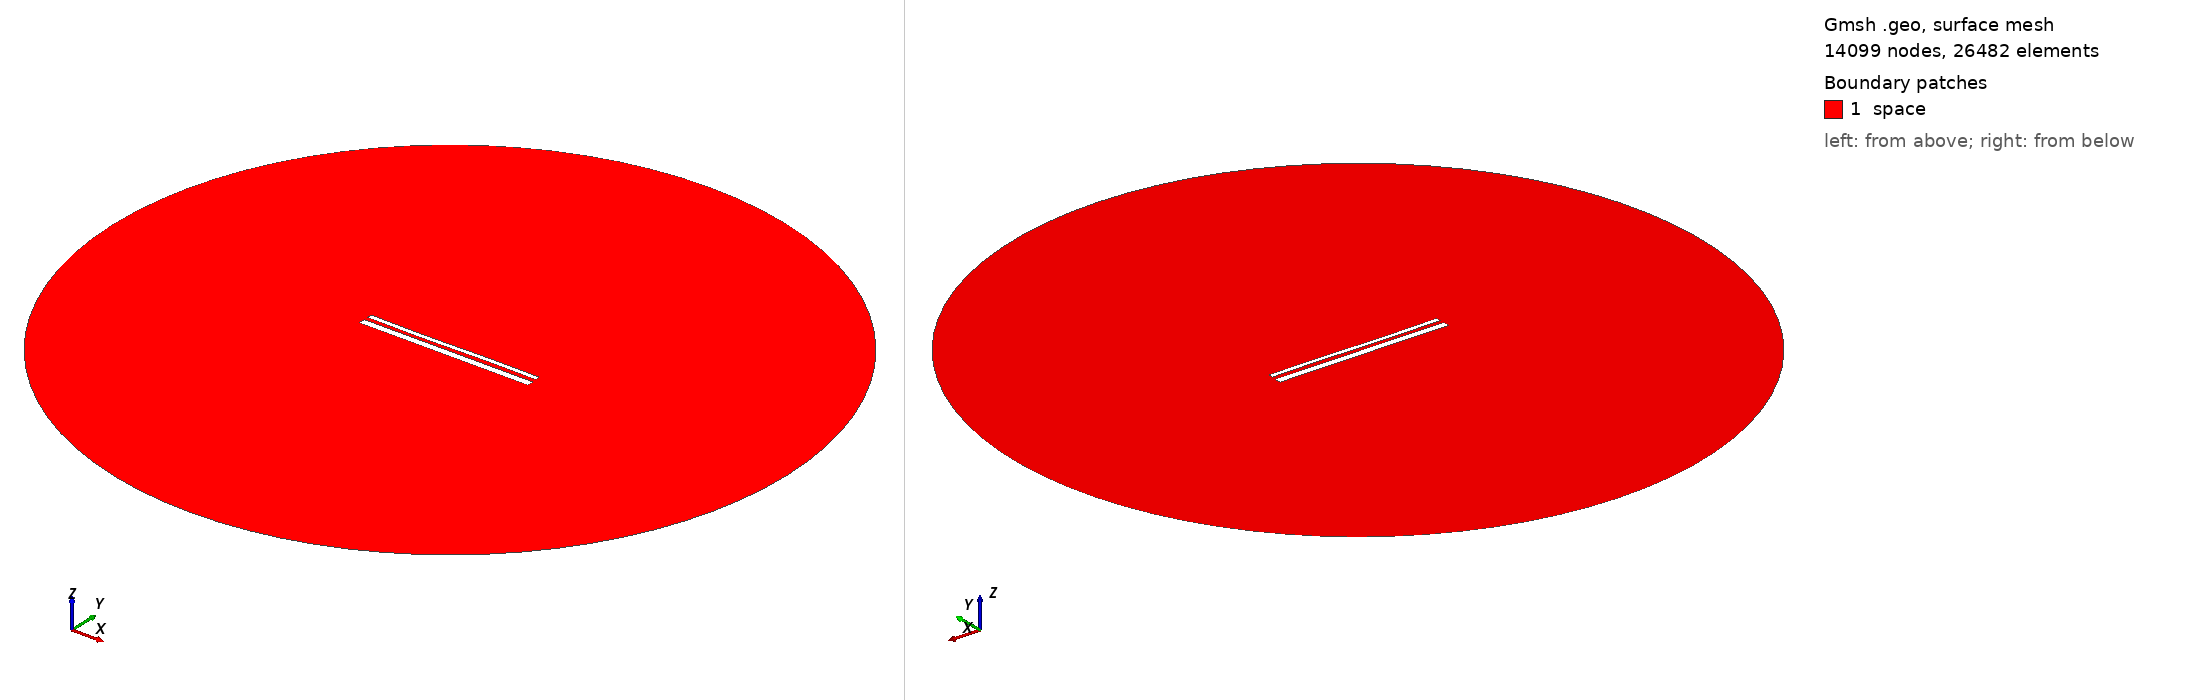

Gmsh geometry script, surface-meshed: 14099 nodes, 26482 surface elements. Boundary patches (legend numbers): 1 space. Left view from above one corner, right view from below the opposite corner. Legend entries are the model's physical surfaces. The drawing asked Gmsh for element sizes between 1% and 20% of the model's largest extent; the script's own settings can give other sizes.

=== 14153.geo (drawn) ===
//---------------------------------------
// Geometry kernel
//---------------------------------------

SetFactory("OpenCASCADE");



//---------------------------------------
// Parameters of the geometry
//---------------------------------------

// Overetch of the upper plate
overetch = 0.5;

// Distance between the plates
distance = 2.0;

// Discretization over the x axis (for the deformation)
nx = 50; 

// Length of the plate
L = 100 - overetch; 

// Number of modes
n = 4; 

// 1st mode coefficient
coeff(1) = 0.07499999999999998;
beta(1) = 0.596864 * 3.1415926535 / L;

// 2nd mode coefficient
coeff(2) = -0.075;
beta(2) = 1.49418 * 3.1415926535 / L;

// 3rd mode coefficient
coeff(3) = -0.15;
beta(3) = 2.50025 * 3.1415926535 / L;

// 4th mode coefficient
coeff(4) = 0.0;
beta(4) = 3.49999 * 3.1415926535 / L;



//---------------------------------------
// Upper plate (deformed rectangle)
//---------------------------------------

// Coordiantes of the upper plate
xmin = -50;
xmax = 50 - overetch;

// Height of the upper plate
yheight = 4 - 2 * overetch;

// Indexes of the points
UpperID[] = {};
LowerID[] = {};
LeftID[] = {};
RightID[] = {};

// Point index
p = 1;

// Horizontal edges
For i In {1:nx}
    x = xmin + (i-1)*(xmax - xmin)/(nx-1);

    y_bottom = distance / 2 + overetch;
    For j In {1:n}
        C = (Cosh(beta(j)*L) + Cos(beta(j)*L)) / (Sinh(beta(j)*L) + Sin(beta(j)*L));
        y_bottom  = y_bottom + coeff(j) * (Cosh(beta(j)*(x+50)) - Cos(beta(j)*(x+50)) - C * (Sinh(beta(j)*(x+50)) - Sin(beta(j)*(x+50))));
    EndFor

    y_top = y_bottom + yheight;

    Point(p) = {x, y_top, 0, 1.0};
    UpperID[i] = p;
    p = p + 1;

    Point(p) = {x, y_bottom, 0, 1.0};
    LowerID[i] = p;
    p = p + 1;
EndFor

// Create point lists
UpperPts[] = {}; LowerPts[] = {};
For i In {1:nx}
  UpperPts[] += {UpperID[i]};
  LowerPts[] += {LowerID[i]};
EndFor

// Build splines
Spline(1) = {UpperPts[]};
Spline(2) = {LowerPts[]};
Line(3) = {LowerPts[nx-1], UpperPts[nx-1]};
Line(4) = {LowerPts[0], UpperPts[0]};

// Build the plane surface
Curve Loop(1) = {2, 3, -1, -4};
Plane Surface(1) = {1};



//---------------------------------------
// Lower plate (rectangle)
//---------------------------------------

// Vertices
Point(1001) = {-50, -1, 0, 1.0};
Point(1002) = { 50, -1, 0, 1.0};
Point(1003) = { 50,  -5, 0, 1.0};
Point(1004) = {-50,  -5, 0, 1.0};

// Edges
Line(5) = {1001, 1002};
Line(6) = {1002, 1003};
Line(7) = {1003, 1004};
Line(8) = {1004, 1001};

// Plane surface
Line Loop(2) = {5, 6, 7, 8};
Plane Surface(2) = {2}; 



//---------------------------------------
// Outer (fictious) boundary
//---------------------------------------

// Points
Point(1005) = {0, 0, 0};       // Center
Point(1006) = {200, 0, 0};     // Start point
Point(1007) = {0, 200, 0};     // 90 degrees
Point(1008) = {-200, 0, 0};    // 180 degrees
Point(1009) = {0, -200, 0};    // 270 degrees

// Circle arcs (each needs start, center, end)
Circle(9) = {1006, 1005, 1007};
Circle(10) = {1007, 1005, 1008};
Circle(11) = {1008, 1005, 1009};
Circle(12) = {1009, 1005, 1006};

// Plane surface for the entire domain
Curve Loop(3) = {9, 10, 11, 12};
Surface(3) = {3};

// Subtract the plates from the whole domain to obtain the actual domain where we want to solve the equations
BooleanDifference{ Surface{3}; Delete; }{ Surface{1}; Surface{2}; Delete; }




//---------------------------------------
// Transfinite Lines/Curves
//---------------------------------------

// Set the number of points on the boundaries
r = 7;

// Plates
Transfinite Curve {1, 2} = 50*r Using Progression 1;
Transfinite Curve {3, 4} = 2*r Using Progression 1;
Transfinite Line {5, 7} = 50*r Using Progression 1;
Transfinite Line {6, 8} = 2*r Using Progression 1;

// Outer boundary
Transfinite Line {9, 10, 11, 12} = 20 Using Progression 1;



//---------------------------------------
// Physical groups
//---------------------------------------                

// Physical curves (boundaries)
Physical Line("force_segment", 10) = {2};
Physical Line("upper_plate", 11) = {1, 3, 4};
Physical Line("lower_plate", 12) = {5, 6, 7, 8};
Physical Line("boundary", 20) = {9, 10, 11, 12};

// Physical Surfaces
Physical Surface("space", 30) = {3};



//---------------------------------------
// 6. Generate the Mesh
//---------------------------------------

// 2D mesh generation
Mesh 2;
